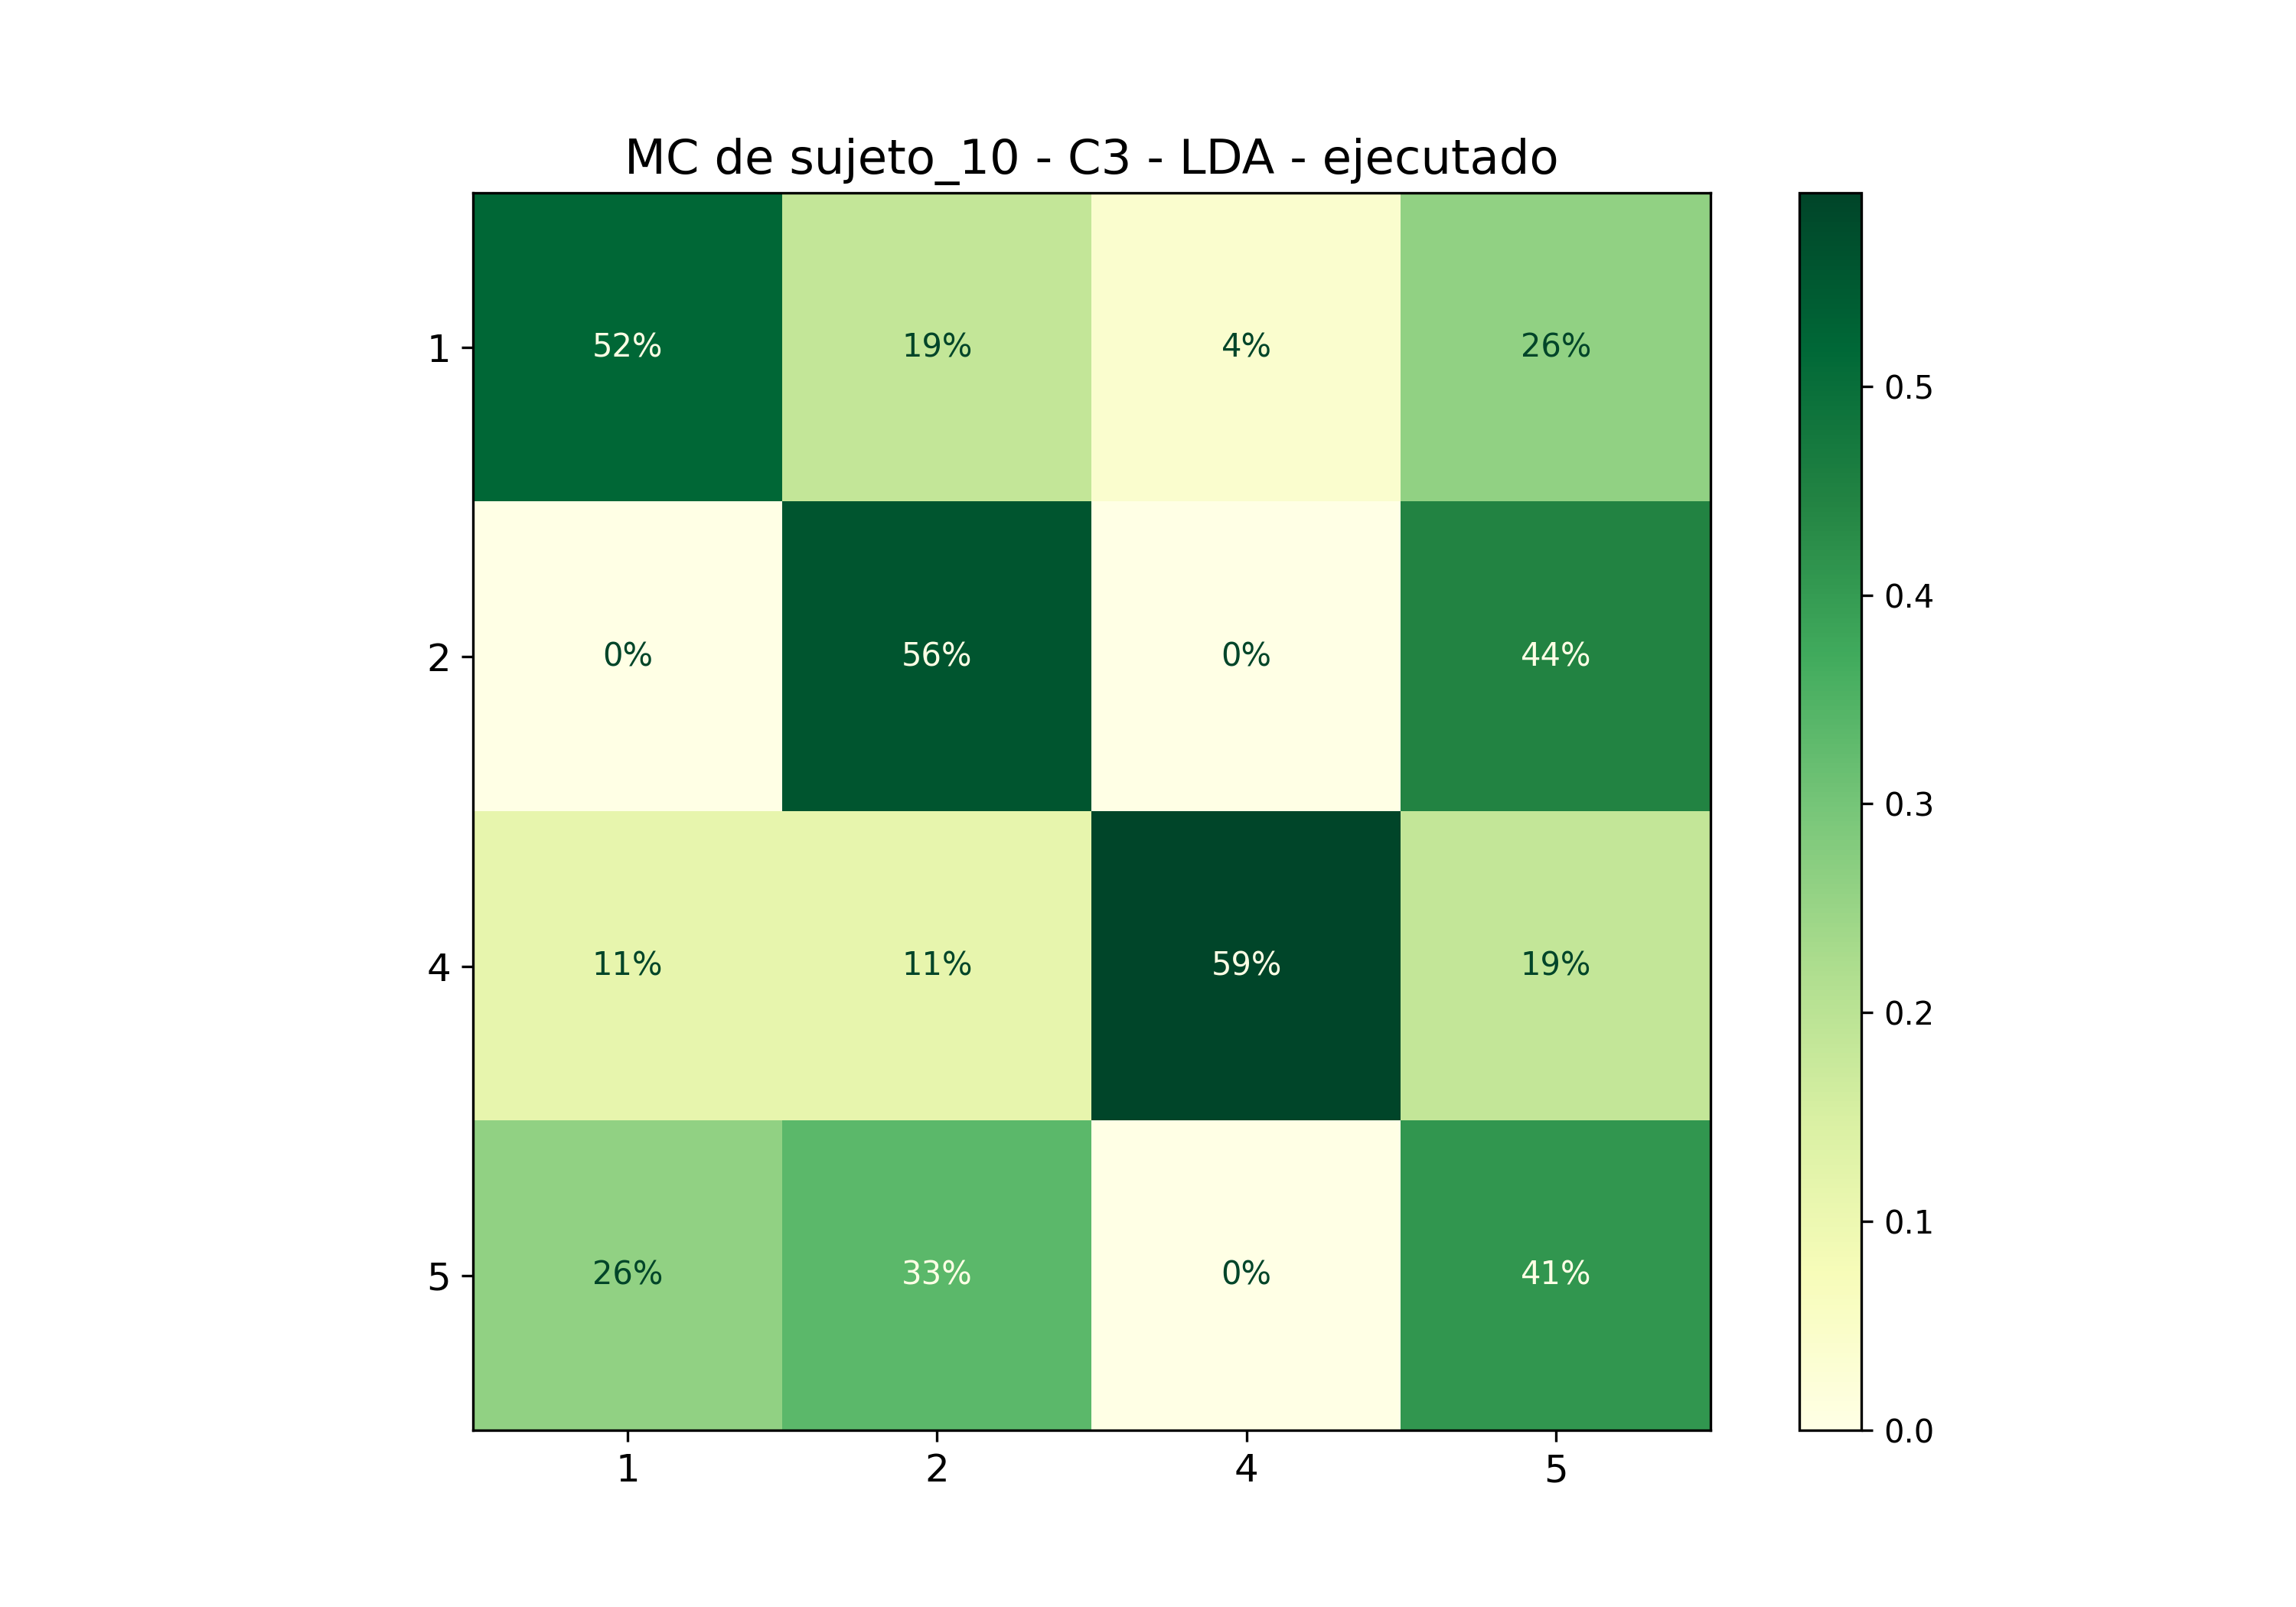

Data behind this chart, as committed beside it:
; 1; 2; 4; 5
1; 0,5185185185185185; 0,18518518518518517; 0,037037037037037035; 0,25925925925925924
2; 0,0; 0,5555555555555556; 0,0; 0,4444444444444444
4; 0,1111111111111111; 0,1111111111111111; 0,5925925925925926; 0,18518518518518517
5; 0,25925925925925924; 0,3333333333333333; 0,0; 0,4074074074074074
